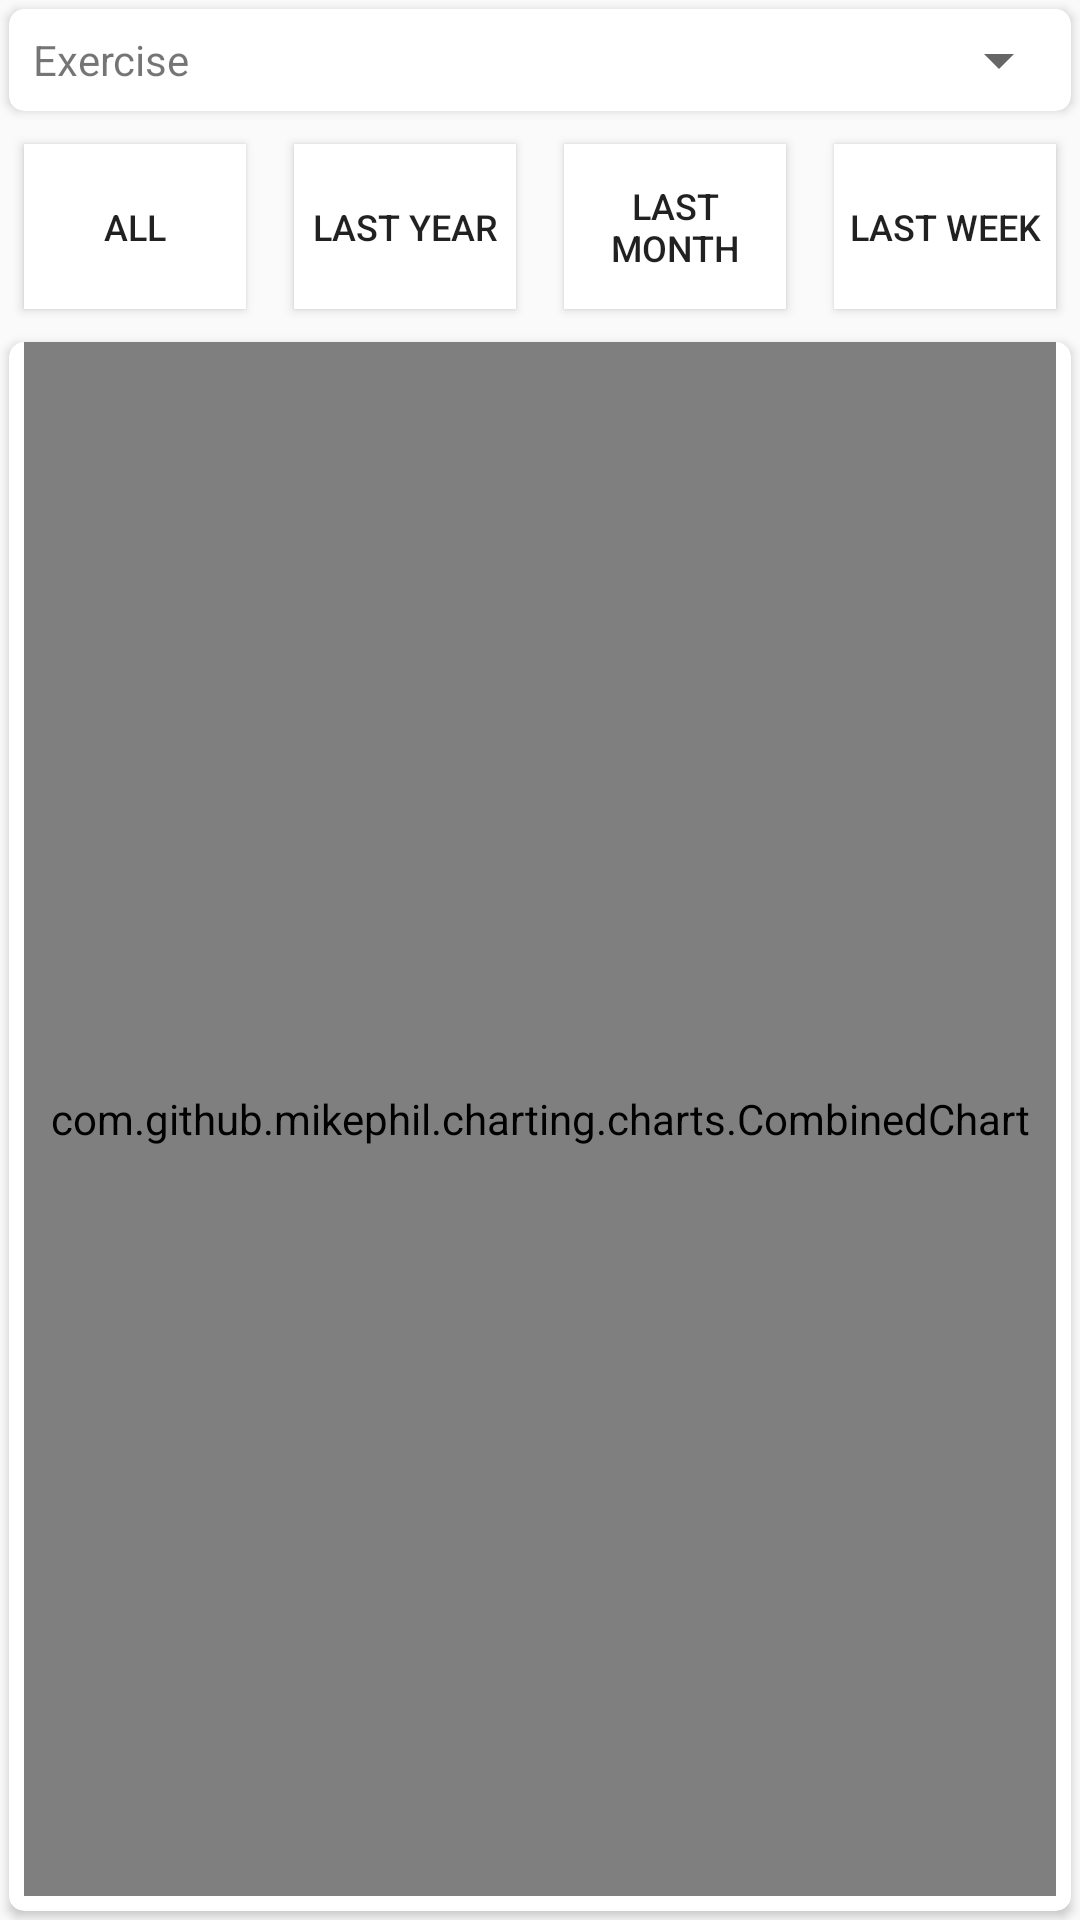

Reconstruct the res/layout file that produces this screen, plus the resources it refers to.
<!-- AndroidManifest.xml: application theme AppTheme -->
<!-- res/layout/fragment_activity.xml -->
<?xml version="1.0" encoding="utf-8"?>
<ScrollView xmlns:android="http://schemas.android.com/apk/res/android"
    xmlns:app="http://schemas.android.com/apk/res-auto"
    android:layout_width="match_parent"
    android:layout_height="match_parent"
    android:fillViewport="true">

    <LinearLayout
        android:layout_width="match_parent"
        android:layout_height="wrap_content"
        android:isScrollContainer="true"
        android:orientation="vertical"
        android:paddingLeft="0dp"
        android:paddingTop="0dp"
        android:paddingRight="0dp"
        android:paddingBottom="0dp">
        
        <androidx.cardview.widget.CardView
            style="@style/CardViewStyle"
            android:layout_width="match_parent"
            android:layout_height="wrap_content"
            app:cardCornerRadius="5dp">

            <TableLayout
                android:layout_width="match_parent"
                android:layout_height="wrap_content"
                android:layout_marginStart="8dp"
                android:layout_marginTop="5dp"
                android:layout_marginBottom="5dp"
                android:stretchColumns="1">

                <TableRow android:gravity="center_vertical">

                    <TextView
                        android:layout_width="wrap_content"
                        android:layout_height="wrap_content"
                        android:text="@string/ExerciseLabel" />

                    <Spinner
                        android:id="@+id/filterGraphMachine"
                        android:layout_width="fill_parent"
                        android:layout_height="wrap_content" />

                </TableRow>

            </TableLayout>
        </androidx.cardview.widget.CardView>

        <LinearLayout
            android:id="@+id/graphZoomSelector"
            style="?android:attr/buttonBarStyle"
            android:layout_width="fill_parent"
            android:layout_height="wrap_content"
            android:layout_marginBottom="0dp"
            android:orientation="horizontal">

            <Button
                android:id="@+id/allbutton"
                style="@style/Widget.AppCompat.Button.AddButton"
                android:layout_width="0dp"
                android:layout_height="match_parent"
                android:layout_gravity="center_vertical"
                android:layout_marginLeft="3dip"
                android:layout_marginRight="3dip"
                android:layout_marginBottom="0dip"
                android:layout_weight="40"
                android:text="@string/graph_all"
                android:textSize="12sp" />

            <Button
                android:id="@+id/lastyearbutton"
                style="@style/Widget.AppCompat.Button.AddButton"
                android:layout_width="0dp"
                android:layout_height="match_parent"
                android:layout_gravity="center_vertical"
                android:layout_marginLeft="3dip"
                android:layout_marginRight="3dip"
                android:layout_marginBottom="0dip"
                android:layout_weight="40"
                android:text="@string/graph_lastyear"
                android:textSize="12sp" />

            <Button
                android:id="@+id/lastmonthbutton"
                style="@style/Widget.AppCompat.Button.AddButton"
                android:layout_width="0dp"
                android:layout_height="match_parent"
                android:layout_gravity="center_vertical"
                android:layout_marginLeft="3dip"
                android:layout_marginRight="3dip"
                android:layout_marginBottom="0dip"
                android:layout_weight="40"
                android:text="@string/graph_lastmonth"
                android:textSize="12sp" />

            <Button
                android:id="@+id/lastweekbutton"
                style="@style/Widget.AppCompat.Button.AddButton"
                android:layout_width="0dp"
                android:layout_height="match_parent"
                android:layout_gravity="center_vertical"
                android:layout_marginLeft="3dip"
                android:layout_marginRight="3dip"
                android:layout_marginBottom="0dip"
                android:layout_weight="40"
                android:text="@string/graph_lastweek"
                android:textSize="12sp" />

        </LinearLayout>

        <androidx.cardview.widget.CardView
            style="@style/CardViewStyle"
            android:layout_width="match_parent"
            android:layout_height="match_parent"
            app:cardCornerRadius="5dp">


            <com.github.mikephil.charting.charts.CombinedChart
                android:id="@+id/graphBarChart"
                android:layout_width="match_parent"
                android:layout_height="match_parent"
                android:layout_marginLeft="5dp"
                android:layout_marginTop="0dp"
                android:layout_marginRight="5dp"
                android:layout_marginBottom="5dp"
                android:minHeight="150dp" />

        </androidx.cardview.widget.CardView>
    </LinearLayout>
</ScrollView>
<!-- resources referenced by this layout -->
<resources>
  <string name="ExerciseLabel">Exercise</string>
  <string name="graph_all">All</string>
  <string name="graph_lastmonth">Last Month</string>
  <string name="graph_lastweek">Last Week</string>
  <string name="graph_lastyear">Last Year</string>
  <style name="CardViewStyle" parent="CardView">
          <item name="android:layout_width">match_parent</item>
          <item name="android:layout_height">wrap_content</item>
          <item name="android:layout_margin">3dp</item>
          <item name="cardCornerRadius">5dp</item>
      </style>
  <style name="Widget.AppCompat.Button.AddButton">
          <item name="android:layout_width">match_parent</item>
          <item name="android:layout_height">wrap_content</item>
          <item name="android:layout_margin">8dp</item>
          <item name="android:background">@color/add_button_background</item>
      </style>
  <style name="AppTheme" parent="Base.Theme.AppCompat.Light.DarkActionBar">
          
          <item name="colorPrimary">@color/colorPrimary</item>
          <item name="colorPrimaryDark">@color/colorPrimaryDark</item>
          <item name="colorAccent">@color/colorAccent</item>
      </style>
  <color name="add_button_background">#FFFFFF</color>
  <color name="colorPrimary">#F44336</color>
  <color name="colorPrimaryDark">#E53935</color>
  <color name="colorAccent">#FF4081</color>
</resources>
